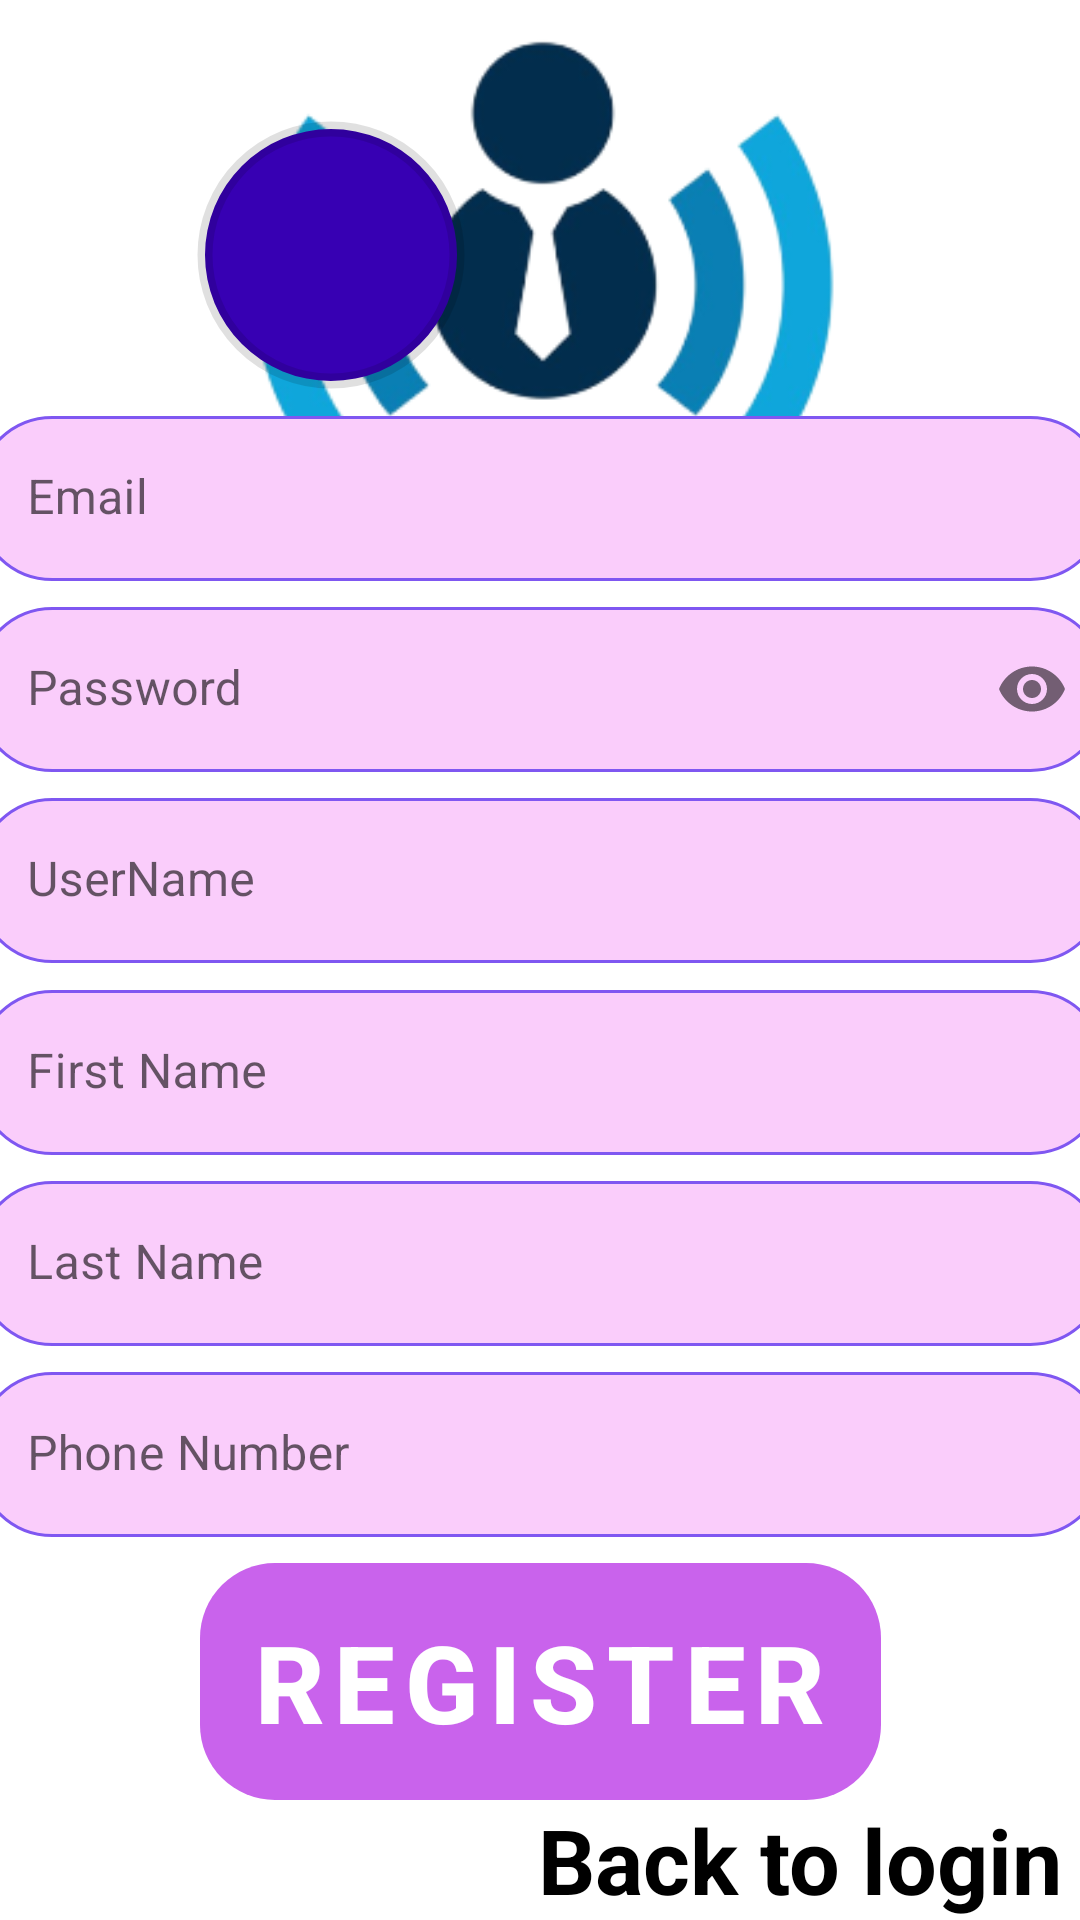

Write the Android layout XML for this screen, with the resource values it uses.
<!-- AndroidManifest.xml: application theme Theme.FreelenceLive -->
<!-- res/layout/fragment_sign_up.xml -->
<?xml version="1.0" encoding="utf-8"?>
<androidx.constraintlayout.widget.ConstraintLayout xmlns:android="http://schemas.android.com/apk/res/android"
    xmlns:app="http://schemas.android.com/apk/res-auto"
    xmlns:tools="http://schemas.android.com/tools"
    android:layout_width="match_parent"
    android:layout_height="match_parent"
    tools:context=".SignUpFragment">

    <View
        android:id="@+id/rectangle_10"
        android:layout_width="wrap_content"
        android:layout_height="600dp"
        android:layout_alignParentBottom="true"
        android:layout_marginTop="5dp"
        android:background="@drawable/rectangle_10_shape"
        app:layout_constraintBottom_toBottomOf="parent"
        app:layout_constraintEnd_toEndOf="parent"
        app:layout_constraintStart_toStartOf="parent"
        />

    <ImageView
        android:id="@+id/freelencelivelogo_2"
        android:layout_width="257dp"
        android:layout_height="201dp"
        android:layout_marginTop="-25dp"
        android:layout_alignParentStart="true"
        android:layout_alignParentTop="true"
        android:layout_alignParentEnd="true"
        android:contentDescription="@string/freelencelivelogo_2"
        android:src="@drawable/freelencelivelogo_1_bg_removed"
        app:layout_constraintEnd_toEndOf="parent"
        app:layout_constraintStart_toStartOf="parent"
        app:layout_constraintTop_toTopOf="parent" />


    <TextView
        android:id="@+id/register"
        android:layout_width="match_parent"
        android:layout_height="wrap_content"
        android:layout_alignParentStart="true"
        android:layout_alignParentTop="true"
        android:layout_alignParentEnd="true"
        android:layout_gravity="center_horizontal|center"
        android:gravity="center"
        android:text="@string/register_ek3_string"
        android:textColor="@color/black"
        android:textSize="48sp"
        android:textStyle="bold"
        app:layout_constraintBottom_toTopOf="@+id/rectangle_10"
        app:layout_constraintEnd_toEndOf="parent"
        app:layout_constraintHorizontal_bias="0.0"
        app:layout_constraintStart_toStartOf="parent"
        app:layout_constraintTop_toBottomOf="@+id/freelencelivelogo_2" />

    <com.google.android.material.textfield.TextInputLayout
        android:id="@+id/emailLayout"
        android:layout_width="375dp"
        android:layout_height="55dp"
        android:layout_alignParentStart="true"
        android:layout_alignParentEnd="true"
        android:hint="@string/email"
        app:boxStrokeWidth="0dp"
        app:boxStrokeWidthFocused="0dp"
        app:layout_constraintBottom_toTopOf="@+id/passwordLayout"
        app:layout_constraintEnd_toEndOf="parent"
        app:layout_constraintStart_toStartOf="parent"
        app:layout_constraintTop_toBottomOf="@+id/imageCameraBackground">

        <com.google.android.material.textfield.TextInputEditText
            android:id="@+id/email"
            android:layout_width="match_parent"
            android:maxLength="25"
            android:layout_height="match_parent"
            android:background="@drawable/background_style"
            android:inputType="textEmailAddress" />
    </com.google.android.material.textfield.TextInputLayout>

    <com.google.android.material.textfield.TextInputLayout
        android:id="@+id/passwordLayout"
        android:layout_width="375dp"
        android:layout_height="55dp"
        android:layout_below="@+id/emailLayout"

        android:layout_alignParentStart="true"
        android:layout_alignParentTop="true"
        android:layout_alignParentEnd="true"
        android:hint="@string/password"
        app:boxStrokeWidth="0dp"
        app:boxStrokeWidthFocused="0dp"
        app:layout_constraintTop_toBottomOf="@+id/emailLayout"
        app:layout_constraintBottom_toTopOf="@+id/userNameLayout"
        app:layout_constraintEnd_toEndOf="parent"
        app:layout_constraintStart_toStartOf="parent"
        app:passwordToggleEnabled="true">

        <com.google.android.material.textfield.TextInputEditText
            android:id="@+id/password"
            android:layout_width="match_parent"
            android:maxLength="15"
            android:layout_height="match_parent"
            android:background="@drawable/background_style"
            android:inputType="textPassword" />
    </com.google.android.material.textfield.TextInputLayout>

    <com.google.android.material.textfield.TextInputLayout
        android:id="@+id/userNameLayout"
        android:layout_width="375dp"
        android:layout_height="55dp"
        android:layout_below="@+id/passwordLayout"
        android:layout_alignParentStart="true"
        android:layout_alignParentTop="true"
        android:layout_alignParentEnd="true"
        android:hint="@string/username"
        app:boxStrokeWidth="0dp"
        app:boxStrokeWidthFocused="0dp"
        app:layout_constraintTop_toBottomOf="@+id/passwordLayout"
        app:layout_constraintBottom_toTopOf="@+id/firstNameLayout"
        app:layout_constraintEnd_toEndOf="parent"
        app:layout_constraintStart_toStartOf="parent">

        <com.google.android.material.textfield.TextInputEditText
            android:id="@+id/username"
            android:layout_width="match_parent"
            android:maxLength="10"
            android:layout_height="match_parent"
            android:layout_below="@+id/passwordLayout"
            android:background="@drawable/background_style" />
    </com.google.android.material.textfield.TextInputLayout>

    <com.google.android.material.textfield.TextInputLayout
        android:id="@+id/firstNameLayout"
        android:layout_width="375dp"
        android:layout_height="55dp"
        android:layout_below="@+id/passwordLayout"
        android:layout_alignParentStart="true"
        android:layout_alignParentTop="true"
        android:layout_alignParentEnd="true"
        android:hint="@string/first_name_string"
        app:boxStrokeWidth="0dp"
        app:boxStrokeWidthFocused="0dp"
        app:layout_constraintTop_toBottomOf="@+id/userNameLayout"
        app:layout_constraintBottom_toTopOf="@+id/lastNameLayout"
        app:layout_constraintEnd_toEndOf="parent"
        app:layout_constraintStart_toStartOf="parent">

        <com.google.android.material.textfield.TextInputEditText
            android:id="@+id/first_name"
            android:layout_width="match_parent"
            android:layout_height="match_parent"
            android:maxLength="15"
            android:layout_below="@+id/passwordLayout"
            android:background="@drawable/background_style" />
    </com.google.android.material.textfield.TextInputLayout>

    <com.google.android.material.textfield.TextInputLayout
        android:id="@+id/lastNameLayout"
        android:layout_width="375dp"
        android:layout_height="55dp"
        android:layout_below="@+id/firstNameLayout"
        android:layout_alignParentStart="true"
        android:layout_alignParentTop="true"
        android:layout_alignParentEnd="true"
        android:hint="@string/last_name_string"
        app:boxStrokeWidth="0dp"
        app:boxStrokeWidthFocused="0dp"
        app:layout_constraintTop_toBottomOf="@+id/firstNameLayout"
        app:layout_constraintBottom_toTopOf="@+id/phoneNumberLayout"
        app:layout_constraintEnd_toEndOf="parent"
        app:layout_constraintStart_toStartOf="parent">

        <com.google.android.material.textfield.TextInputEditText
            android:id="@+id/last_name"
            android:layout_width="match_parent"
            android:layout_height="match_parent"
            android:maxLength="18"
            android:layout_below="@+id/first_name"
            android:background="@drawable/background_style" />
    </com.google.android.material.textfield.TextInputLayout>


    <com.google.android.material.textfield.TextInputLayout
        android:id="@+id/phoneNumberLayout"
        android:layout_width="375dp"
        android:layout_height="55dp"

        android:layout_weight="1"
        android:hint="@string/phone_number_string"
        app:boxStrokeWidth="0dp"
        app:boxStrokeWidthFocused="0dp"

        app:layout_constraintBottom_toTopOf="@+id/buttonSignUp"
        app:layout_constraintEnd_toEndOf="parent"
        app:layout_constraintStart_toStartOf="parent"
        app:layout_constraintTop_toBottomOf="@+id/lastNameLayout">

        <com.google.android.material.textfield.TextInputEditText
            android:id="@+id/phone_number"
            android:layout_width="match_parent"
            android:layout_height="match_parent"
            android:maxLength="12"
            android:background="@drawable/background_style"
            android:inputType="phone" />

    </com.google.android.material.textfield.TextInputLayout>


    <com.google.android.material.imageview.ShapeableImageView
        android:id="@+id/imageCameraBackground"
        android:layout_width="90dp"
        android:layout_height="90dp"
        android:layout_below="@+id/register"
        android:layout_alignParentStart="true"
        android:layout_alignParentEnd="true"
        android:background="@color/purple_700"
        android:padding="3dp"
        android:scaleType="centerCrop"
        app:layout_constraintEnd_toStartOf="@+id/openGallery"
        app:layout_constraintHorizontal_bias="0.744"
        app:layout_constraintStart_toStartOf="parent"
        app:layout_constraintTop_toTopOf="@+id/rectangle_10"
        app:shapeAppearance="@style/photo"
        app:srcCompat="@drawable/programmer"
        app:strokeWidth="5dp" />

    <ImageView
        android:id="@+id/openGallery"
        android:layout_width="70dp"
        android:layout_height="70dp"
        android:layout_below="@+id/register"
        android:layout_alignParentEnd="true"
        android:layout_marginTop="12dp"
        android:layout_marginEnd="112dp"
        android:contentDescription="@string/openGallery"
        android:src="@drawable/icons8_gallery_64"
        app:layout_constraintEnd_toEndOf="parent"
        app:layout_constraintTop_toTopOf="@+id/rectangle_10" />

    <com.google.android.material.button.MaterialButton
        android:id="@+id/buttonSignUp"
        android:layout_width="227dp"
        android:layout_height="79dp"
        android:layout_alignParentStart="true"
        android:layout_alignParentEnd="true"
        android:layout_marginBottom="40dp"
        android:background="@drawable/rectangle_9_shape"
        android:text="@string/button_register"
        android:textColor="@color/white"
        android:textSize="36sp"
        android:textStyle="bold"
        app:backgroundTint="@color/pink"
        app:layout_constraintBottom_toBottomOf="@+id/rectangle_10"
        app:layout_constraintEnd_toEndOf="parent"
        app:layout_constraintStart_toStartOf="parent" />

    <TextView
        android:id="@+id/backToLogin"
        android:layout_width="wrap_content"
        android:layout_height="wrap_content"
        android:layout_below="@+id/buttonSignUp"
        android:layout_alignParentStart="true"
        android:layout_alignParentEnd="true"
        android:layout_alignParentBottom="true"
        android:layout_gravity="center_horizontal|center"
        android:gravity="center"
        android:text="@string/back_to_login"
        android:textColor="@color/black"
        android:textSize="30sp"
        android:textStyle="bold"
        app:layout_constraintBottom_toBottomOf="parent"
        app:layout_constraintEnd_toEndOf="parent"
        app:layout_constraintHorizontal_bias="0.965"
        app:layout_constraintStart_toStartOf="parent" />

</androidx.constraintlayout.widget.ConstraintLayout>
<!-- resources referenced by this layout -->
<resources>
  <color name="black">#FF000000</color>
  <color name="pink">#C963EC</color>
  <color name="purple_700">#FF3700B3</color>
  <color name="white">#FFFFFFFF</color>
  <!-- drawable background_style (drawable) -->
  <?xml version="1.0" encoding="utf-8"?>
  <selector xmlns:android="http://schemas.android.com/apk/res/android"
      android:exitFadeDuration="@android:integer/config_mediumAnimTime">
      <item android:state_pressed="true">
          <shape android:shape="rectangle" >
              <stroke android:width="3dp"
                  android:color="@color/rectangle_10_color" />
              <corners android:radius="25dp" />
              <solid android:color="@color/light_pink" />
          </shape>
      </item>
      <item android:state_selected="true">
          <shape android:shape="rectangle" >
              <stroke android:width="1dp"
                  android:color="@color/rectangle_10_color" />
              <corners android:radius="25dp" />
              <solid android:color="@color/light_pink" />
          </shape>
      </item>
      <item>
          <inset android:insetLeft="-1dp" android:insetRight="-1dp">
              <shape android:shape="rectangle" >
                  <stroke android:width="1dp"
                      android:color="@color/rectangle_10_color" />
                  <corners android:radius="25dp" />
                  <solid android:color="@color/light_pink" />
              </shape>
          </inset>
      </item>
  </selector>
  <!-- drawable freelencelivelogo_1_bg_removed: png bitmap (drawable, 31636 bytes) -->
  <!-- drawable rectangle_9_shape (drawable-nodpi) -->
  <?xml version="1.0" encoding="utf-8"?>
  <shape xmlns:android="http://schemas.android.com/apk/res/android"
  	android:shape="rectangle" >
  	<corners android:radius="25dp" />
  	<solid android:color="@color/rectangle_9_color" />
  </shape>
  <string name="back_to_login">Back to login</string>
  <string name="button_register">REGISTER</string>
  <string name="email">Email</string>
  <string name="first_name_string">First Name</string>
  <string name="freelencelivelogo_2">freelencelivelogo_2</string>
  <string name="last_name_string">Last Name</string>
  <string name="openGallery">gallery</string>
  <string name="password">Password</string>
  <string name="phone_number_string">Phone Number</string>
  <string name="register_ek3_string">REGISTER</string>
  <string name="username">UserName</string>
  <style name="photo">
  		<item name="color">@color/black</item>
  		<item name="cornerFamily">rounded</item>
  		<item name="cornerSize">50%</item>
  	</style>
  <style name="Theme.FreelenceLive" parent="Theme.MaterialComponents.DayNight.NoActionBar">
          
          <item name="colorPrimary">@color/purple_500</item>
          <item name="colorPrimaryVariant">@color/purple_700</item>
          <item name="colorOnPrimary">@color/white</item>
          
          <item name="colorSecondary">@color/teal_200</item>
          <item name="colorSecondaryVariant">@color/teal_700</item>
          <item name="colorOnSecondary">@color/black</item>
          
          <item name="android:statusBarColor" tools:targetApi="l">?attr/colorPrimaryVariant</item>
          
  
  
      </style>
  <color name="rectangle_10_color">#7F57F1</color>
  <color name="light_pink">#FACDFB</color>
  <color name="purple_500">#FF6200EE</color>
  <color name="teal_200">#FFFACDFB</color>
  <color name="teal_700">#FF018786</color>
</resources>
